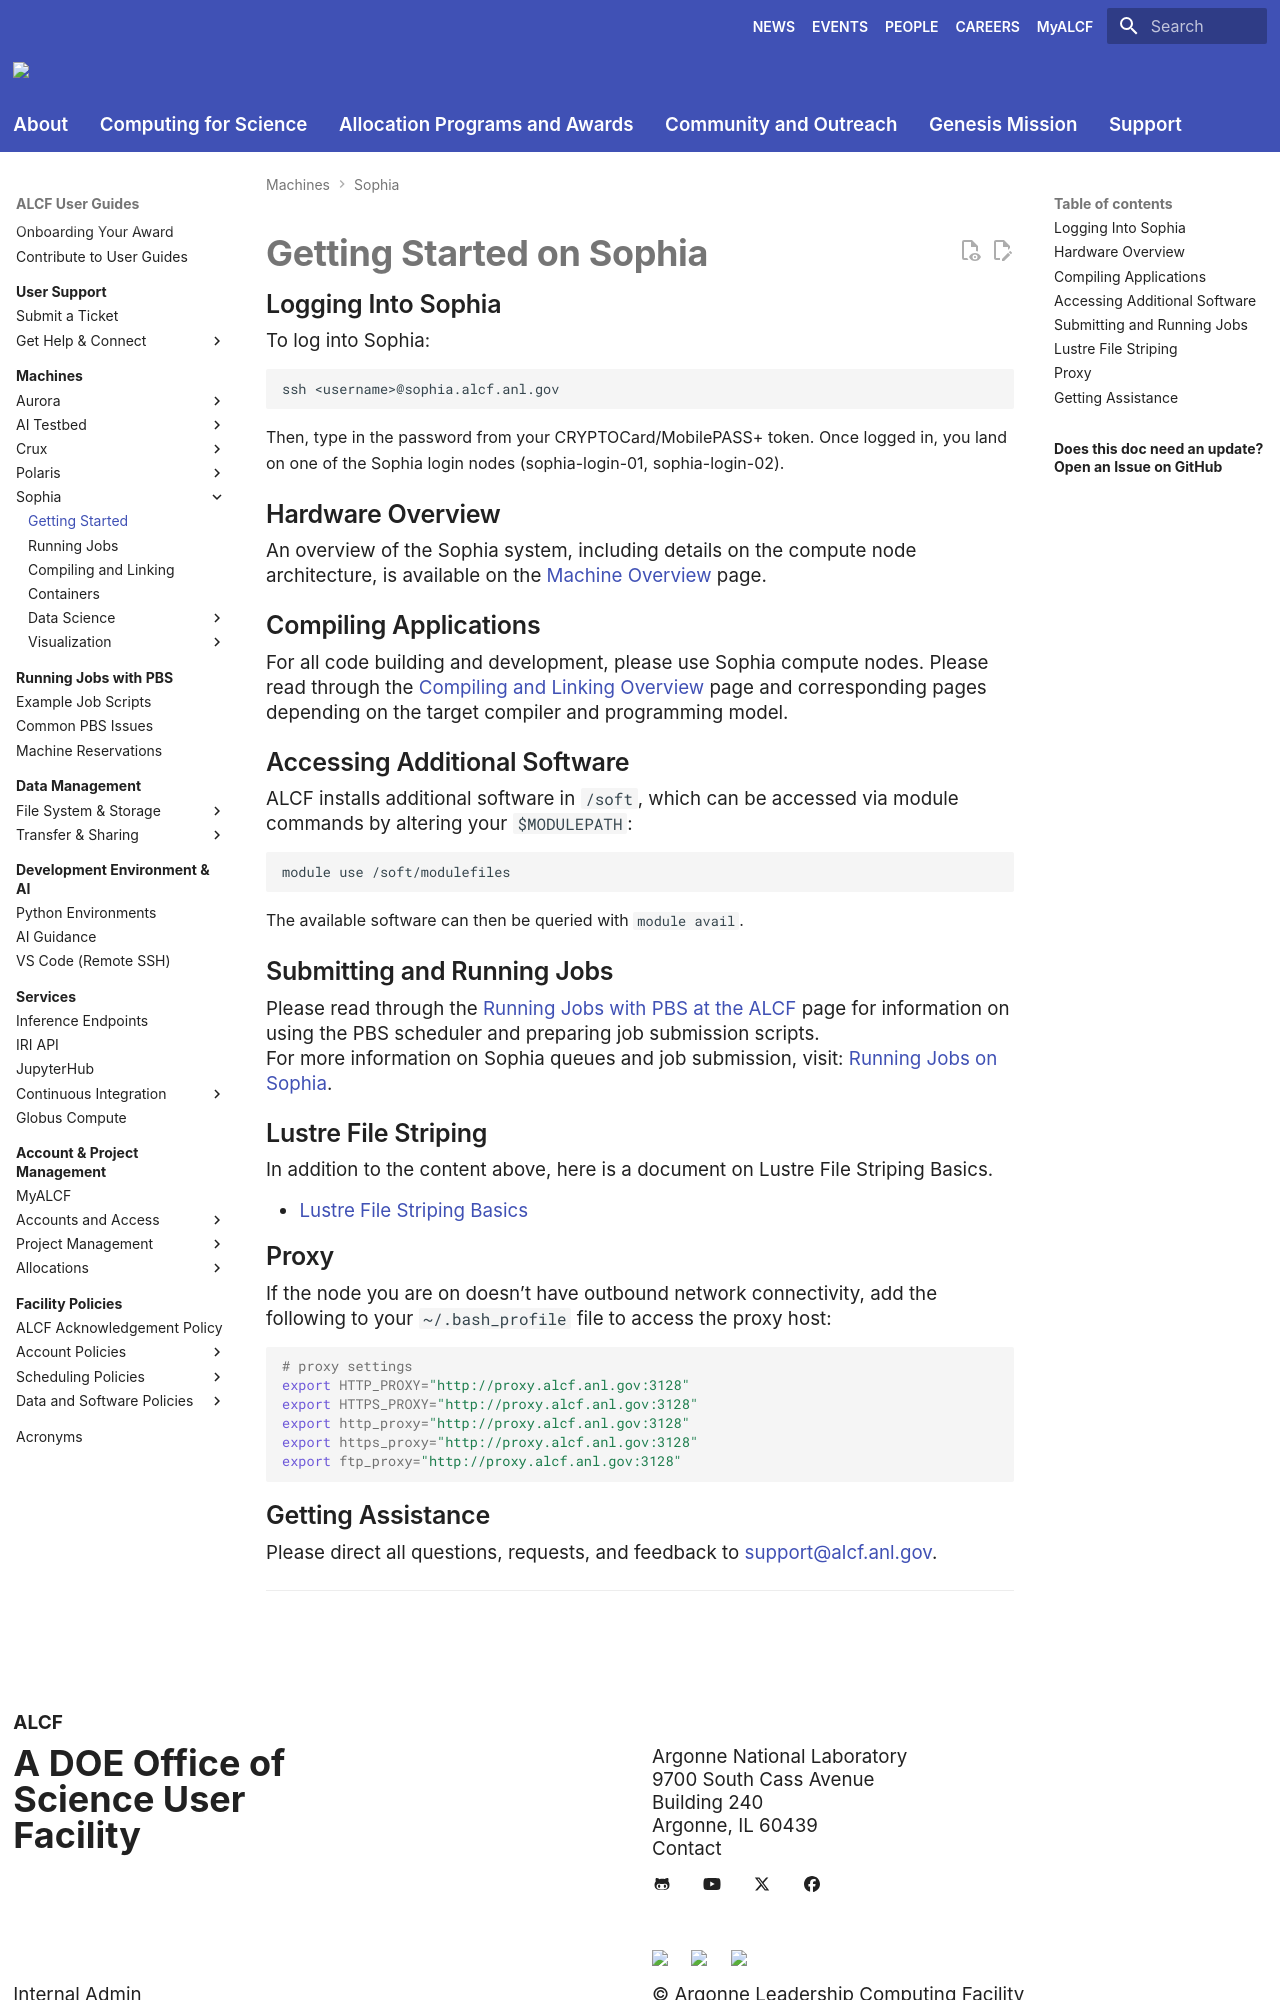

repository: argonne-lcf/user-guides · page: sophia/getting-started/index.html · generator: mkdocs

# Getting Started on Sophia

## Logging Into Sophia

To log into Sophia:
```bash
ssh <username>@sophia.alcf.anl.gov
```
Then, type in the password from your CRYPTOCard/MobilePASS+ token. Once logged in, you land on one of the Sophia login nodes (sophia-login-01, sophia-login-02).

## Hardware Overview

An overview of the Sophia system, including details on the compute node architecture, is available on the [Machine Overview](./index.md) page.

## Compiling Applications

For all code building and development, please use Sophia compute nodes. Please read through the [Compiling and Linking Overview](./compiling-and-linking/compiling-and-linking-overview.md) page and corresponding pages depending on the target compiler and programming model.

## Accessing Additional Software

ALCF installs additional software in `/soft`, which can be accessed via module commands by altering your `$MODULEPATH`:
```bash
module use /soft/modulefiles
```
The available software can then be queried with `module avail`.

## Submitting and Running Jobs

Please read through the [Running Jobs with PBS at the ALCF](../running-jobs/index.md) page for information on using the PBS scheduler and preparing job submission scripts.

For more information on Sophia queues and job submission, visit: [Running Jobs on Sophia](./queueing-and-running-jobs/running-jobs.md).

## Lustre File Striping

In addition to the content above, here is a document on Lustre File Striping Basics.

- [Lustre File Striping Basics](https://www.alcf.anl.gov/support-center/training-assets/file-systems-and-io-performance)

## Proxy

If the node you are on doesn’t have outbound network connectivity, add the following to your `~/.bash_profile` file to access the proxy host:

```bash
# proxy settings
export HTTP_PROXY="http://proxy.alcf.anl.gov:3128"
export HTTPS_PROXY="http://proxy.alcf.anl.gov:3128"
export http_proxy="http://proxy.alcf.anl.gov:3128"
export https_proxy="http://proxy.alcf.anl.gov:3128"
export ftp_proxy="http://proxy.alcf.anl.gov:3128"
```
